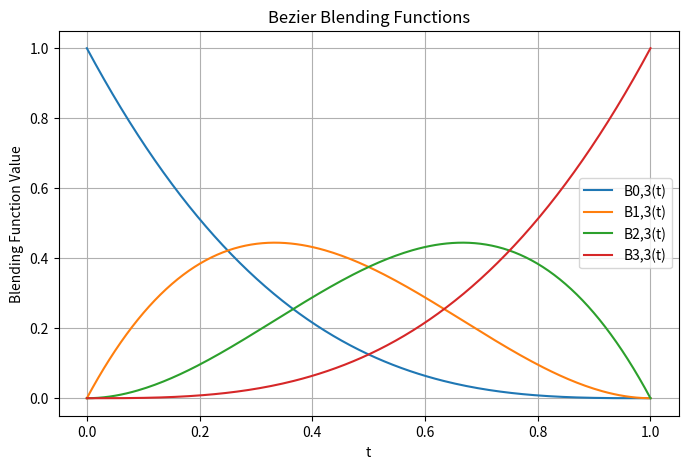

Write the Python code that produced this figure.
import numpy as np
import matplotlib.pyplot as plt
from math import comb

def bezier_blending_function(n, i, t):
    return comb(n, i) * (t ** i) * ((1 - t) ** (n - i))

# Number of control points
control_points = 4
degree = control_points - 1

# Parameter values
t = np.linspace(0, 1, 200)

plt.figure(figsize=(8, 5))

for i in range(control_points):
    blending_values = bezier_blending_function(degree, i, t)
    plt.plot(t, blending_values, label=f"B{i},{degree}(t)")

plt.title("Bezier Blending Functions")
plt.xlabel("t")
plt.ylabel("Blending Function Value")
plt.grid(True)
plt.legend()
plt.savefig("Exp11_Output.png")
plt.show()
